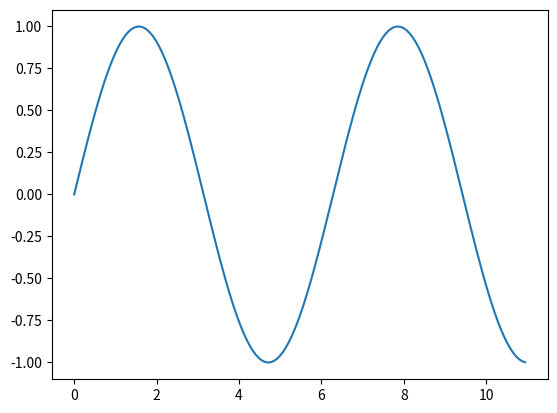

Here is the Python script that generated this plot:
import matplotlib.pyplot as plt
import numpy as np

x = np.arange(150) * 0.073434
y = np.sin(x)

print(x)
print(y)

plt.plot(x, y)
plt.show()

